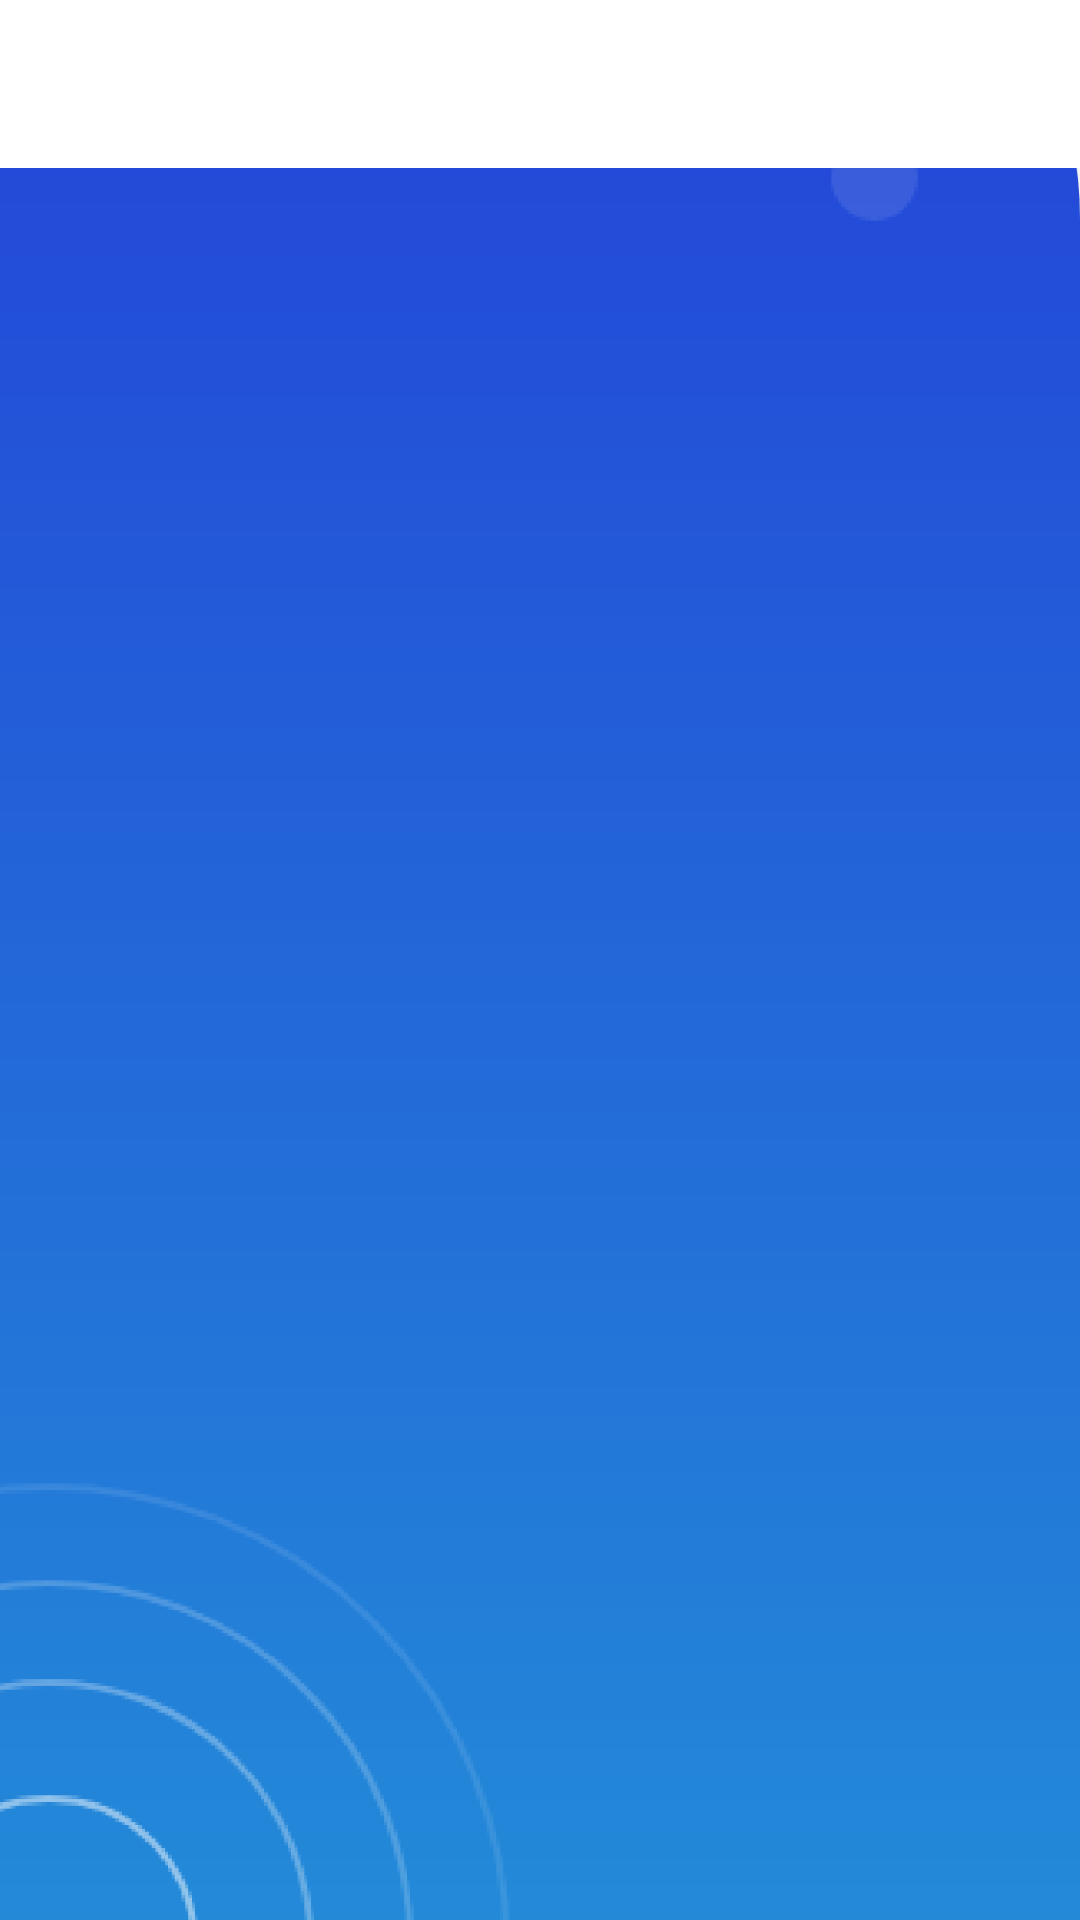

Here is an Android app screen rendered from its layout file. Give the layout XML and the strings, colors and styles it references.
<!-- AndroidManifest.xml: application theme AppTheme -->
<!-- res/layout/activity_edit_group.xml -->
<?xml version="1.0" encoding="utf-8"?>
<RelativeLayout xmlns:android="http://schemas.android.com/apk/res/android"
    xmlns:app="http://schemas.android.com/apk/res-auto"
    xmlns:tools="http://schemas.android.com/tools"
    android:layout_width="match_parent"
    android:layout_height="match_parent"
    android:background="@drawable/beet"
    tools:context=".EditGroupActivity">

    <LinearLayout
        android:id="@+id/appBarLinear"
        android:layout_width="match_parent"
        android:layout_height="wrap_content"
        android:layout_alignParentStart="true"
        android:layout_alignParentTop="true"
        android:layout_marginStart="0dp"
        android:layout_marginTop="0dp"
        android:orientation="vertical">

        <android.support.design.widget.AppBarLayout
            android:id="@+id/sappBarLayout"
            android:layout_width="match_parent"
            android:layout_height="wrap_content">

            <include
                android:id="@+id/smainpagetoolbar"
                layout="@layout/app_bar_layout" />

        </android.support.design.widget.AppBarLayout>

    </LinearLayout>

    <LinearLayout
        android:layout_width="match_parent"
        android:layout_height="match_parent"
        android:orientation="vertical"
        android:layout_below="@+id/appBarLinear">

        <android.support.v7.widget.RecyclerView
            android:id="@+id/sremainlist"
            android:layout_width="match_parent"
            android:layout_height="match_parent">

        </android.support.v7.widget.RecyclerView>

    </LinearLayout>

</RelativeLayout>
<!-- res/layout/app_bar_layout.xml (included above) -->
<?xml version="1.0" encoding="utf-8"?>
<android.support.v7.widget.Toolbar xmlns:android="http://schemas.android.com/apk/res/android"
    android:id="@+id/mainappbar"
    android:layout_width="match_parent"
    android:layout_height="wrap_content"
    android:background="#FFF"
    android:theme="@style/OverlayTheme">

    <TextView
        android:layout_width="wrap_content"
        android:layout_height="wrap_content"
        android:text="Timer: "
        android:textColor="@color/colorPrimary"
        android:id="@+id/text_view_timer"
        android:translationX="116dp"
        android:textSize="20sp"
        android:visibility="gone"
        />

    <TextView
        android:layout_width="wrap_content"
        android:layout_height="wrap_content"
        android:text="00:00"
        android:textColor="@color/colorPrimary"
        android:id="@+id/text_view_countdown"
        android:translationX="118dp"
        android:textSize="20sp"
        android:visibility="gone"
        />

</android.support.v7.widget.Toolbar>
<!-- resources referenced by this layout -->
<resources>
  <color name="colorPrimary">#24D25E</color>
  <!-- drawable beet: png bitmap (drawable-hdpi, 23849 bytes) -->
  <style name="OverlayTheme" parent="ThemeOverlay.AppCompat.Dark.ActionBar">
          <item name="android:textColorPrimary">@color/threedotcolor</item>
          <item name="android:background">@color/white</item>
          <item name="android:textColorSecondary">@color/threedotcolor</item>
      </style>
  <style name="AppTheme" parent="Theme.AppCompat.Light.NoActionBar">
          
          <item name="colorPrimary">@color/colorPrimary</item>
          <item name="colorPrimaryDark">@color/colorPrimaryDark</item>
          <item name="colorAccent">@color/colorAccent</item>
      </style>
  <color name="threedotcolor">#101011</color>
  <color name="white">#FFFF</color>
  <color name="colorPrimaryDark">#101011</color>
  <color name="colorAccent">#24D25E</color>
</resources>
